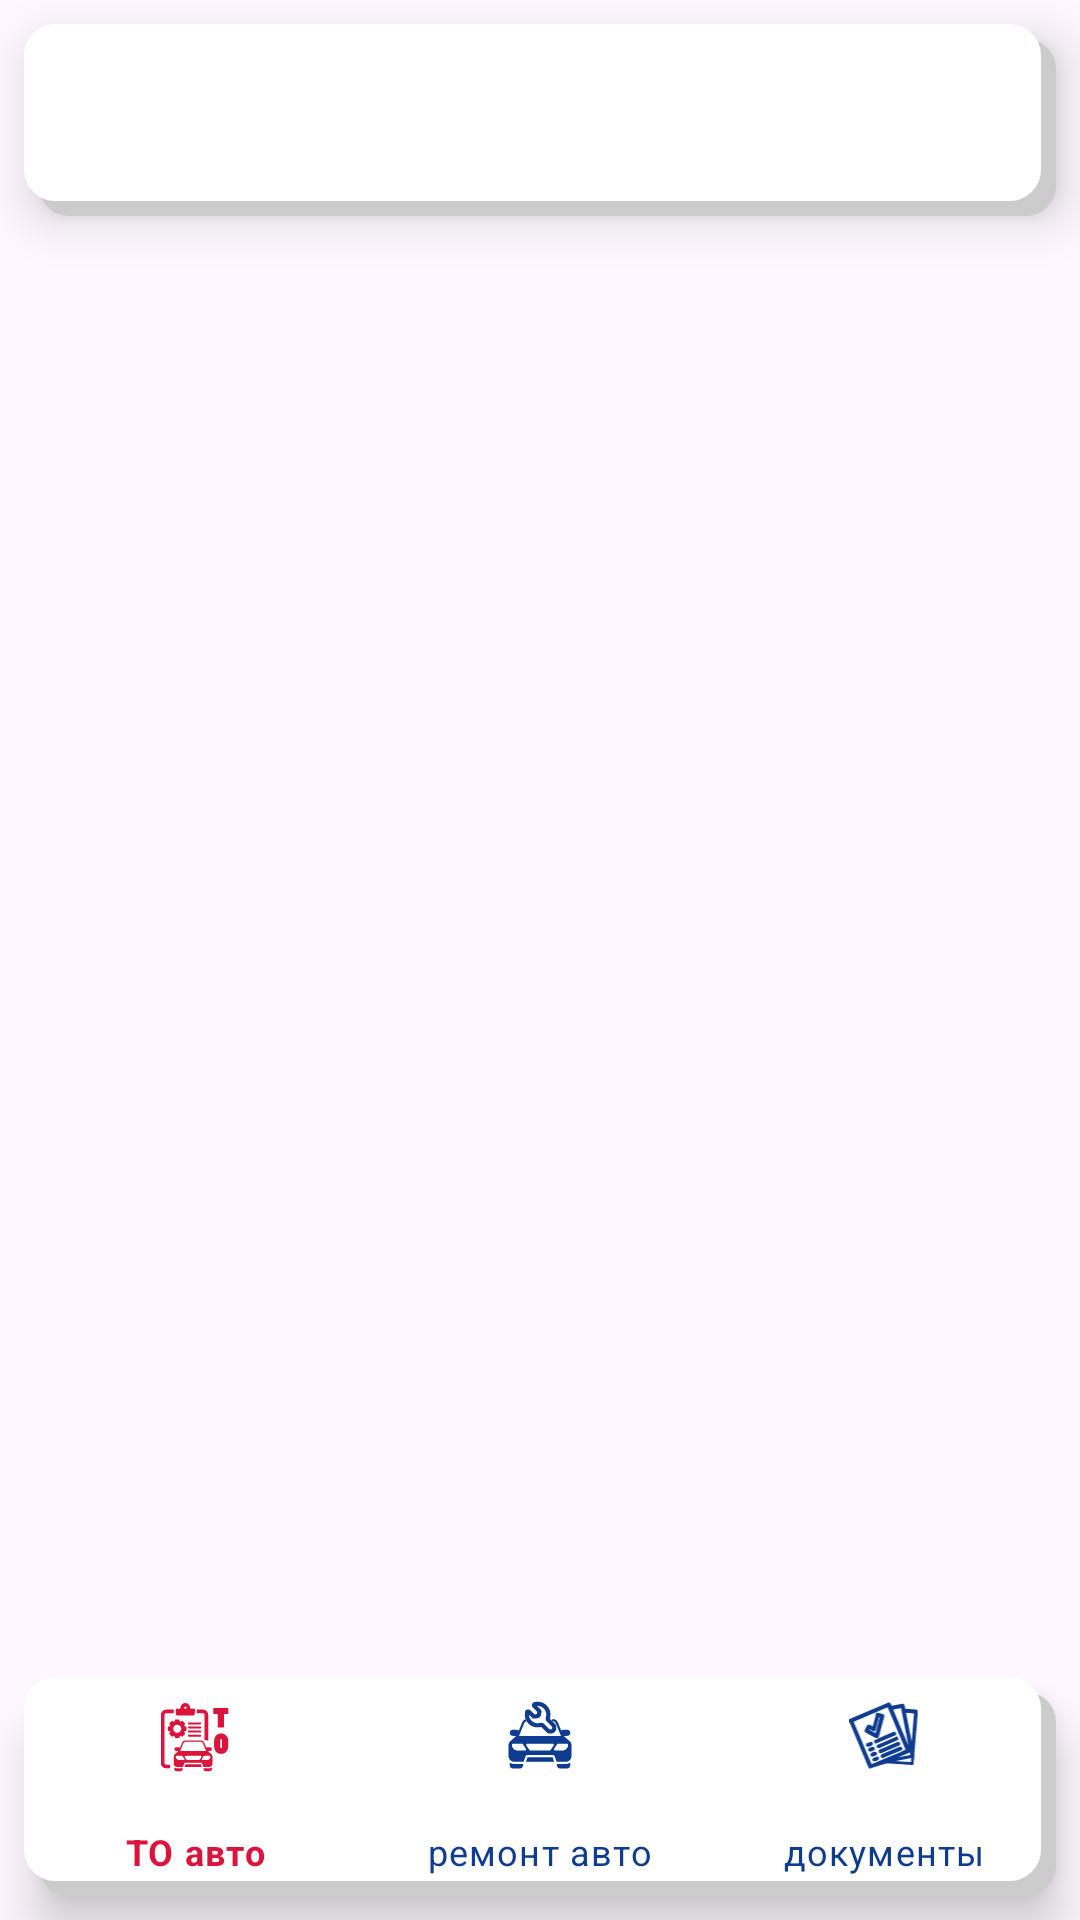

Here is an Android app screen rendered from its layout file. Give the layout XML and the strings, colors and styles it references.
<!-- AndroidManifest.xml: application theme Theme.MyCar -->
<!-- res/layout/activity_info_car.xml -->
<?xml version="1.0" encoding="utf-8"?>
<androidx.constraintlayout.widget.ConstraintLayout xmlns:android="http://schemas.android.com/apk/res/android"
    xmlns:app="http://schemas.android.com/apk/res-auto"
    xmlns:tools="http://schemas.android.com/tools"
    android:layout_width="match_parent"
    android:layout_height="match_parent"
    tools:context=".screen.InfoCar">

    <androidx.constraintlayout.widget.ConstraintLayout
        android:id="@+id/clToolbarInfo"
        android:layout_width="0dp"
        android:layout_height="wrap_content"
        android:layout_marginStart="8dp"
        android:layout_marginTop="8dp"
        android:layout_marginEnd="8dp"
        android:layout_marginBottom="8dp"
        android:background="@drawable/fon_my"
        android:elevation="10dp"
        app:layout_constraintBottom_toTopOf="@+id/clContainer"
        app:layout_constraintEnd_toEndOf="parent"
        app:layout_constraintStart_toStartOf="parent"
        app:layout_constraintTop_toTopOf="parent">

        <androidx.appcompat.widget.Toolbar
            android:id="@+id/toolbarInfoCar"
            android:layout_width="0dp"
            android:layout_height="wrap_content"
            android:minHeight="?attr/actionBarSize"
            android:theme="@style/TextShadowStyle"
            app:layout_constraintBottom_toBottomOf="parent"
            app:layout_constraintEnd_toEndOf="parent"
            app:layout_constraintHorizontal_bias="0.0"
            app:layout_constraintStart_toStartOf="parent"
            app:layout_constraintTop_toTopOf="parent"
            app:titleTextColor="@color/red1">

            <ImageView
                android:id="@+id/ivIconApp"
                android:layout_width="50dp"
                android:layout_height="50dp"
                android:contentDescription="@string/add_work"
                tools:layout_editor_absoluteX="16dp"
                tools:layout_editor_absoluteY="32dp" />
        </androidx.appcompat.widget.Toolbar>
    </androidx.constraintlayout.widget.ConstraintLayout>

    <androidx.constraintlayout.widget.ConstraintLayout
        android:id="@+id/clContainer"
        android:layout_width="0dp"
        android:layout_height="0dp"
        app:layout_constraintBottom_toTopOf="@+id/bottomInfo"
        app:layout_constraintEnd_toEndOf="parent"
        app:layout_constraintStart_toStartOf="parent"
        app:layout_constraintTop_toBottomOf="@+id/clToolbarInfo">

    </androidx.constraintlayout.widget.ConstraintLayout>

    <com.google.android.material.bottomnavigation.BottomNavigationView
        android:id="@+id/bottomInfo"
        android:layout_width="0dp"
        android:layout_height="73dp"
        android:layout_marginStart="8dp"
        android:layout_marginEnd="8dp"
        android:layout_marginBottom="8dp"
        android:background="@drawable/fon_my"
        android:theme="@style/Theme.MaterialComponents.DayNight.DarkActionBar"
        app:elevation="10dp"
        app:itemIconTint="@color/my_color"
        app:itemTextColor="@color/my_color"
        app:layout_constraintBottom_toBottomOf="parent"
        app:layout_constraintEnd_toEndOf="parent"
        app:layout_constraintStart_toStartOf="parent"
        app:menu="@menu/menu_bottom_info" />

</androidx.constraintlayout.widget.ConstraintLayout>
<!-- resources referenced by this layout -->
<resources>
  <color name="red1">#DC143C</color>
  <!-- drawable fon_my (drawable) -->
  <?xml version="1.0" encoding="utf-8"?>
  <layer-list xmlns:android="http://schemas.android.com/apk/res/android">
     <item
          android:top="5dp"
          android:left="5dp">
          <shape>
              <gradient
                  android:type="radial"
                  android:gradientRadius="280%"
                  android:startColor="@color/grey"
                  android:centerX="0.9"
                  android:centerY="0.5"
                  android:endColor="@color/grey" />
  
              <corners android:radius="10dp" />
          </shape>
      </item>
      <item
          android:right="5dp"
          android:bottom="5dp">
          <shape android:shape="rectangle"  >
              <corners android:radius="10dip" />
              <stroke android:width="1dip" android:color="@color/white" />
              <gradient
                  android:angle="-90"
                  android:startColor="@color/white"
                  android:endColor="@color/white" />
          </shape>
      </item>
     
  </layer-list>
  <string name="add_work">добавить ТО</string>
  <style name="TextShadowStyle">
          <item name="android:shadowColor">@color/black</item>
          <item name="android:shadowDx">-5</item>
          <item name="android:shadowDy">5</item>
          <item name="android:shadowRadius">5</item>
          <item name="android:textSize">20sp</item>
          <item name="android:textStyle">italic</item>
      </style>
  <style name="Theme.MyCar" parent="Base.Theme.MyCar" />
  <color name="grey">#cccccc</color>
  <color name="white">#FFFFFFFF</color>
  <color name="black">#FF000000</color>
  <style name="Base.Theme.MyCar" parent="Theme.Material3.DayNight.NoActionBar">
          
          
      </style>
</resources>
